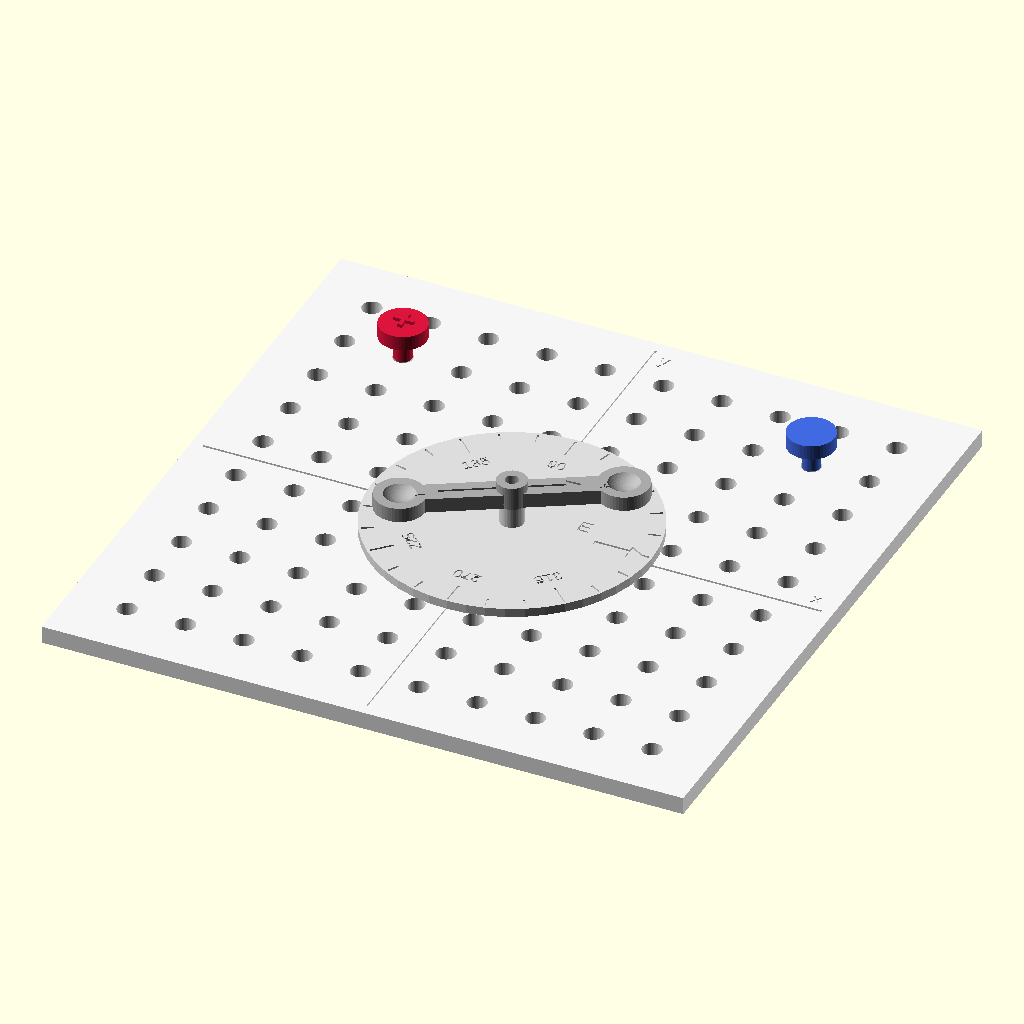
Cell 1: rendered with the file's own defaults.
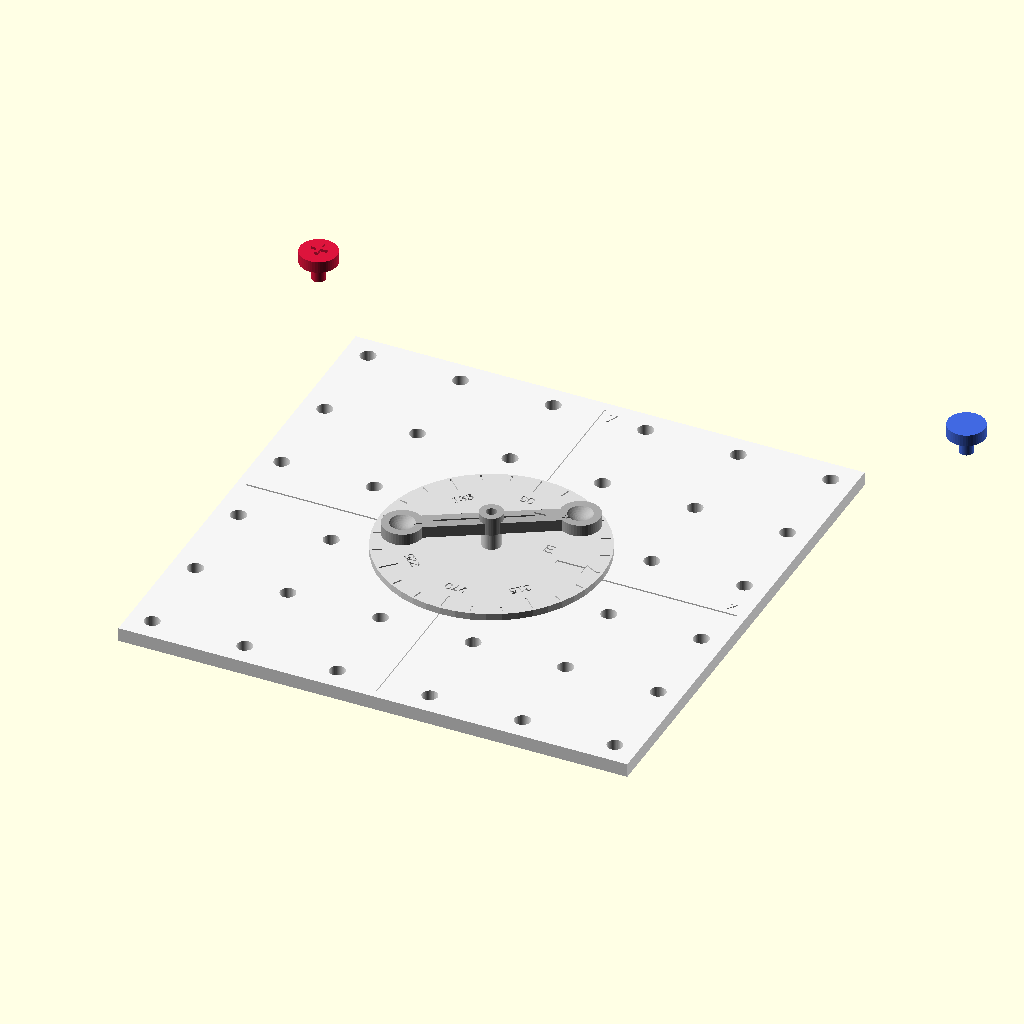
Cell 2: the same model with paso = 40.
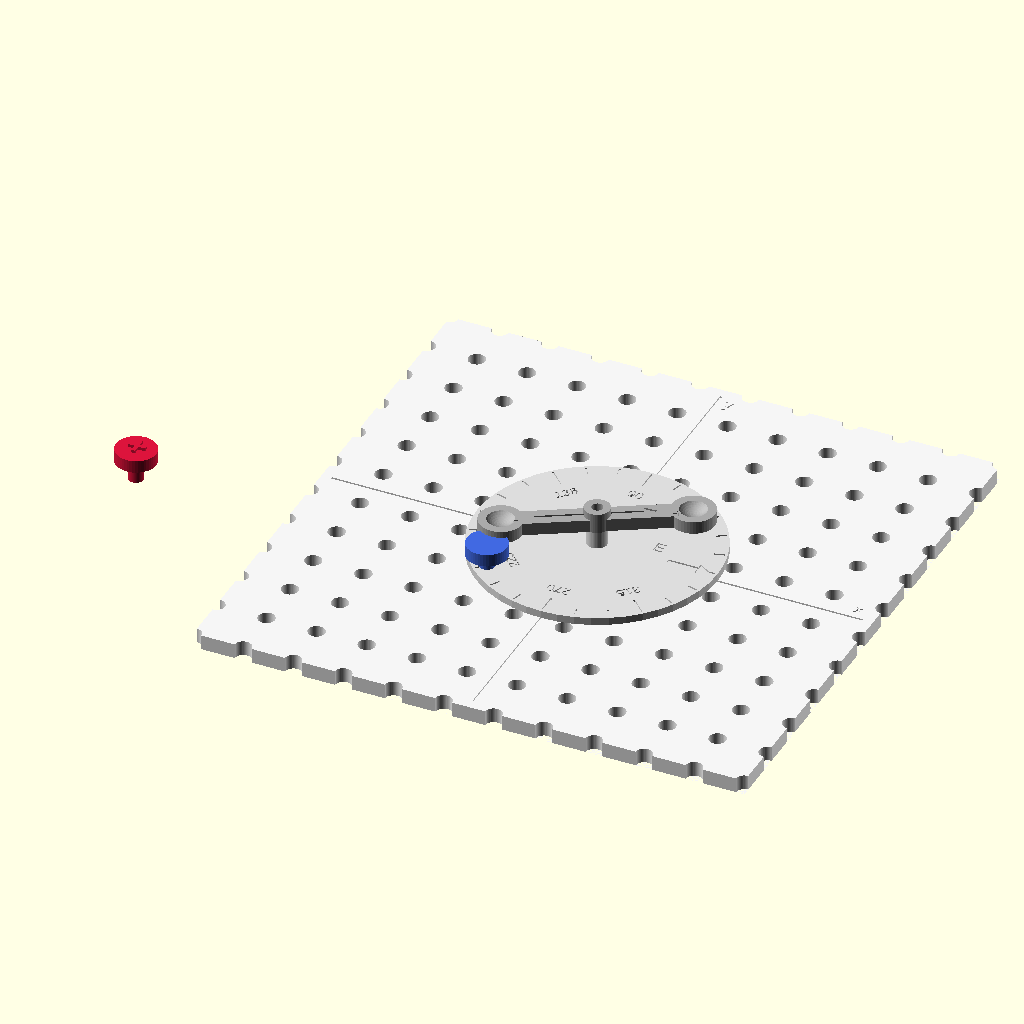
Cell 3: the same model with n_orif = 20.
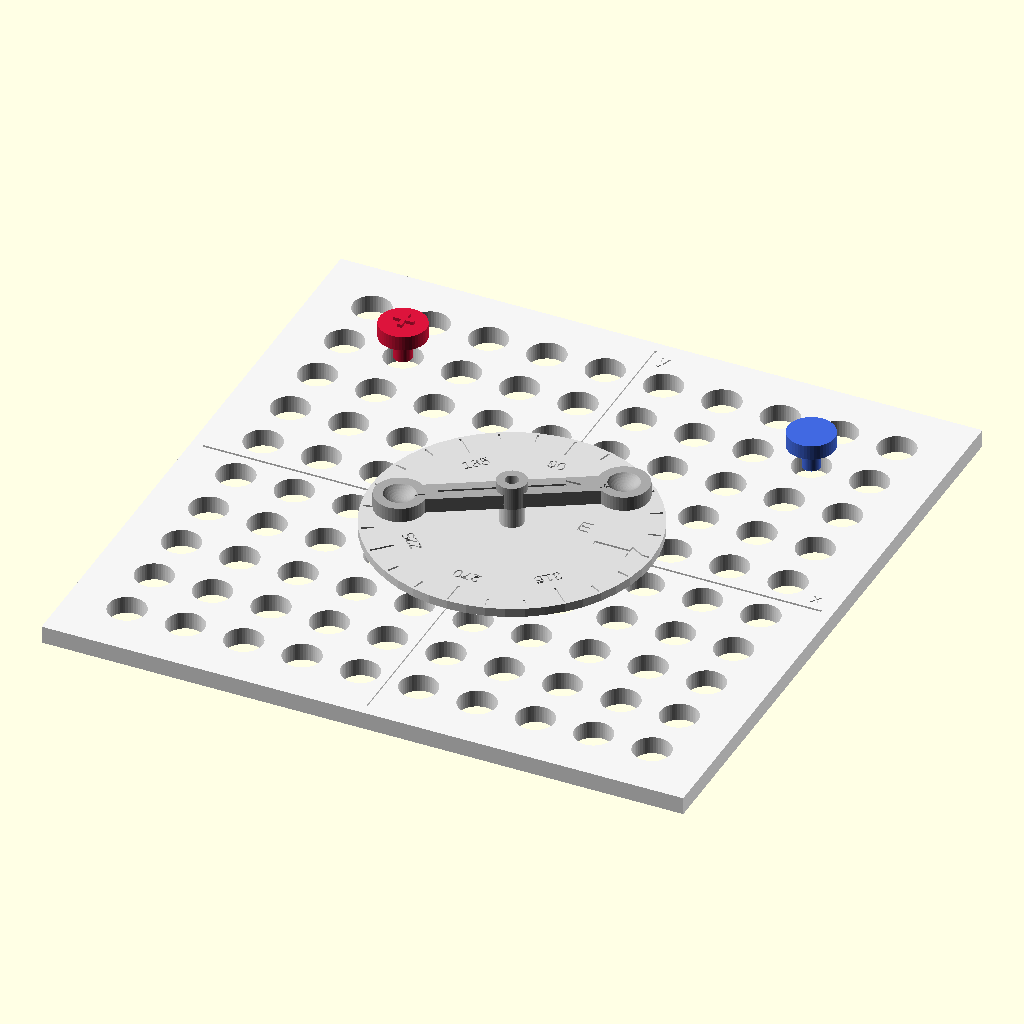
Cell 4 — orif_d set to 12.4, the other parameters unchanged.
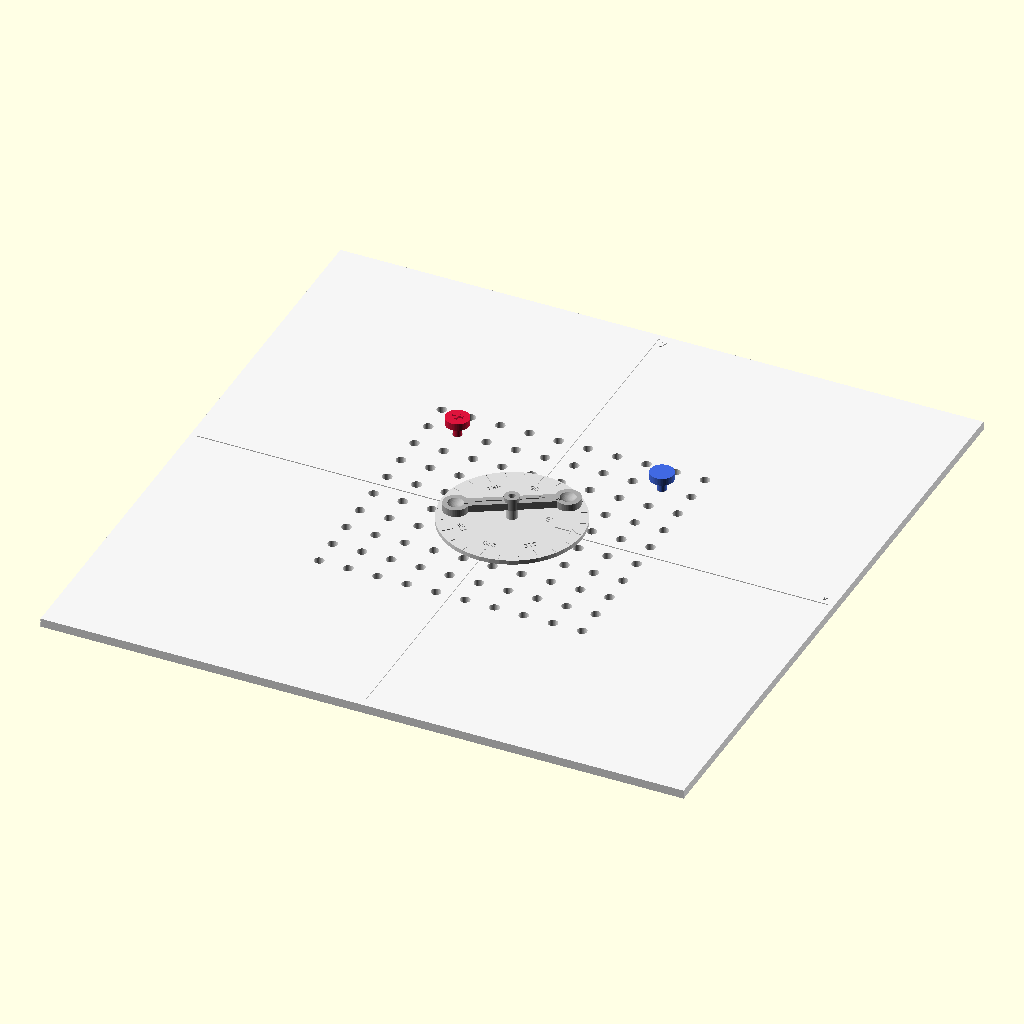
Cell 5: the same model with base_lado = 440.
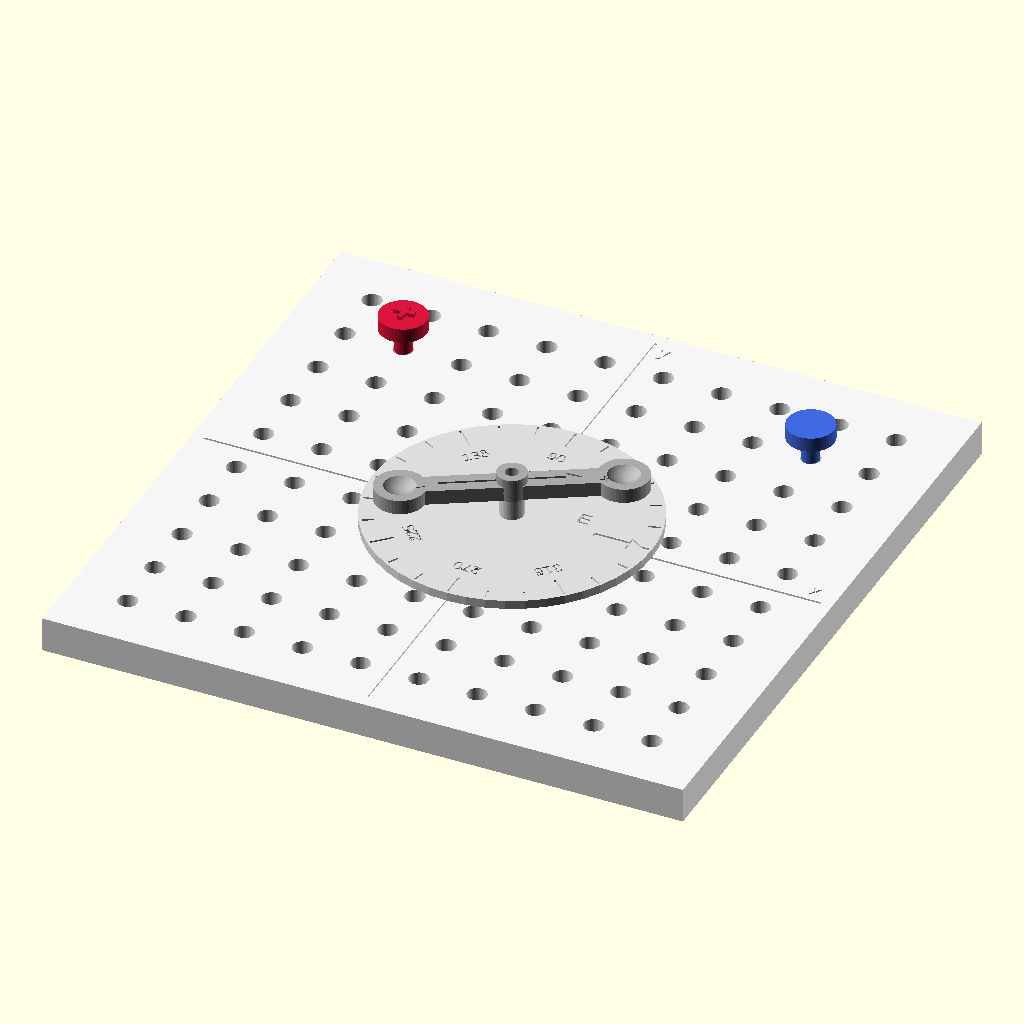
Cell 6: the same model with base_h = 12.
The same orthographic view direction (rotation 55°, 0°, 25°; colour scheme Cornfield) for every cell, with the view re-fitted per cell, so scale and position can differ between cells.
The OpenSCAD source (recursos/modelos_3d/M02_DipoloVectorial.scad):
// DipoloVectorial-3D · Indicador vectorial de dipolo y rejilla de campo (Módulo 2, Electro10.Easy)
// Modelo paramétrico en OpenSCAD. Unidades: milímetros. © 2026 Dudbil Olvasada Pabón Riaño · 10.Easy
// Uso: elige la pieza en `pieza` y exporta cada una a STL (F6 y luego F7 en OpenSCAD).
// Impresión sugerida: PETG para las rótulas y las flechas, PLA para la base; capa 0,20 mm, relleno 20 %, sin soportes.

pieza = "todo";        // "base" | "carga" | "soporte" | "flecha" | "disco" | "dipolo" | "cubeta" | "todo" (vista de montaje)

/* [Rejilla: la de la guía didáctica, 10 × 10 orificios cada 20 mm] */
paso        = 20;      // separación entre orificios (en el aula, 1 cuadro = 10 cm del taller)
n_orif      = 10;
orif_d      = 6.2;     // orificio para espigas de 6 mm
base_lado   = 220;
base_h      = 6;
holgura     = 0.25;    // tolerancia entre piezas que encajan

/* [Cargas fuente y flechas] */
espiga_d    = 6;
espiga_h    = 8;
cabeza_d    = 16;      // tapa de la carga: + o − en relieve; imprime en rojo (+) y azul (−)
signo       = "+";     // "+" | "-"   (para la pieza "carga")
bola_d      = 10;      // rótula esférica de la flecha
flecha_L    = 50;      // 30 | 50 | 80 mm: tres largos para tres órdenes de intensidad
flecha_s    = 4;       // sección cuadrada del astil

/* [Dipolo sobre disco angular] */
disco_d     = 96;      // disco con escala cada 15°; el 0° es el sentido de E
pivote_d    = 4;       // pasador de giro (clavo o varilla de 4 mm)
dipolo_L    = 70;      // distancia entre los centros de las dos esferas (d del modelo)
esfera_d    = 14;

/* [Cubeta para semillas en aceite (Young y Freedman, figura 21.30)] */
cub_L       = 140;
cub_W       = 90;
cub_h       = 14;
pared       = 2.4;
borne_d     = 4;       // varillas o bornes banana de 4 mm como electrodos
borne_sep   = 60;

$fn = 48;
eps = 0.01;

// ── Base: rejilla de 10 × 10 orificios, ejes grabados y toma central para el disco angular ──
module base() {
    off = -paso * (n_orif - 1) / 2;
    difference() {
        translate([-base_lado / 2, -base_lado / 2, 0]) cube([base_lado, base_lado, base_h]);
        for (i = [0 : n_orif - 1], j = [0 : n_orif - 1]) translate([off + i * paso, off + j * paso, -eps]) cylinder(d = orif_d + 2 * holgura, h = base_h + 1);
        // ejes x e y grabados entre filas, y su nombre
        translate([-base_lado / 2 + 4, -0.4, base_h - 0.6]) cube([base_lado - 8, 0.8, 1]);
        translate([-0.4, -base_lado / 2 + 4, base_h - 0.6]) cube([0.8, base_lado - 8, 1]);
        translate([base_lado / 2 - 8, 3, base_h - 0.6]) linear_extrude(1) text("x", size = 5, halign = "center");
        translate([3, base_lado / 2 - 10, base_h - 0.6]) linear_extrude(1) text("y", size = 5);
        // toma central para la espiga del disco angular (cae entre cuatro orificios)
        translate([0, 0, 1.5]) cylinder(d = 8 + 2 * holgura, h = base_h);
    }
}

// ── Carga fuente: espiga y tapa con el signo en relieve ──
module carga() {
    cylinder(d = espiga_d, h = espiga_h);
    translate([0, 0, espiga_h]) cylinder(d = cabeza_d, h = 5);
    translate([0, 0, espiga_h + 5]) linear_extrude(1.2) text(signo == "+" ? "+" : "−", size = 10, halign = "center", valign = "center", font = "Liberation Sans:style=Bold");
}

// ── Soporte con copa esférica (rótula de giro libre en 360°): tres ranuras dan el ajuste a presión ──
module soporte() {
    difference() {
        union() {
            cylinder(d = espiga_d, h = espiga_h);
            translate([0, 0, espiga_h]) cylinder(d = bola_d + 5, h = bola_d * 0.75);
        }
        translate([0, 0, espiga_h + bola_d / 2 + 1]) sphere(d = bola_d + 2 * holgura);
        for (a = [0, 120, 240]) rotate(a) translate([0, -0.6, espiga_h + 2]) cube([bola_d, 1.2, bola_d]);
    }
}

// ── Flecha de campo: bola en la cola, astil cuadrado y punta; la bola se aplana 1 mm para imprimir sin soportes ──
module flecha() {
    translate([0, 0, bola_d / 2 - 1]) difference() {
        union() {
            sphere(d = bola_d);
            rotate([0, 90, 0]) translate([0, 0, bola_d / 2 - 1]) translate([-flecha_s / 2, -flecha_s / 2, 0]) cube([flecha_s, flecha_s, flecha_L - 12]);
            translate([bola_d / 2 + flecha_L - 14, 0, 0]) rotate([0, 90, 0]) cylinder(d1 = 12, d2 = 0, h = 14);
        }
        translate([-50, -50, -bola_d / 2 - 50 + 1]) cube([200, 100, 50]);
    }
}

// ── Disco angular: escala cada 15° (número cada 45°) y flecha «E» grabada en 0° ──
module disco() {
    difference() {
        union() {
            cylinder(d = disco_d, h = 3);
            translate([0, 0, -4.4]) cylinder(d = 8, h = 4.4);                   // espiga a la toma central de la base (4,5 mm de fondo)
            cylinder(d = pivote_d + 4, h = 10);                                   // buje del pasador
        }
        translate([0, 0, -7]) cylinder(d = pivote_d + 2 * holgura, h = 20);
        for (a = [0 : 15 : 345]) rotate(a) translate([disco_d / 2 - (a % 45 == 0 ? 9 : 5), -0.35, 2.4]) cube([a % 45 == 0 ? 8 : 4, 0.7, 1]);
        for (a = [45 : 45 : 315]) rotate(a) translate([disco_d / 2 - 15, 0, 2.4]) rotate(-90) linear_extrude(1) text(str(a), size = 4, halign = "center", valign = "center");
        translate([disco_d / 2 - 20, -1, 2.4]) cube([12, 2, 1]);                  // astil de la «E»
        translate([disco_d / 2 - 8, 0, 2.4]) linear_extrude(1) polygon([[0, -3], [5, 0], [0, 3]]);
        translate([disco_d / 2 - 26, 4, 2.4]) linear_extrude(1) text("E", size = 5, halign = "center");
    }
}

// ── Dipolo: barra con dos copas para esferas de color (−q azul, +q rojo), buje central y vector p grabado de − a + ──
module dipolo() {
    difference() {
        union() {
            translate([-dipolo_L / 2, -4, 0]) cube([dipolo_L, 8, 5]);
            for (s = [-1, 1]) translate([s * dipolo_L / 2, 0, 0]) cylinder(d = esfera_d + 3, h = 5);
            cylinder(d = pivote_d + 6, h = 8);
        }
        translate([0, 0, -1]) cylinder(d = pivote_d + 2 * holgura, h = 10);
        for (s = [-1, 1]) translate([s * dipolo_L / 2, 0, 5 + esfera_d / 2 - 2]) sphere(d = esfera_d + 2 * holgura);   // copas
        translate([-dipolo_L / 2 + 12, -0.6, 4.4]) cube([dipolo_L - 30, 1.2, 1]);                                      // astil de p
        translate([dipolo_L / 2 - 18, 0, 4.4]) linear_extrude(1) polygon([[0, -2.5], [5, 0], [0, 2.5]]);
        translate([-dipolo_L / 2 + 4, -2.5, 4.4]) linear_extrude(1) text("−", size = 5, valign = "center");
        translate([dipolo_L / 2 - 8, -2.5, 4.4]) linear_extrude(1) text("+", size = 5, valign = "center");
    }
}

// ── Cubeta: bandeja estanca con dos tomas para electrodos de 4 mm (semillas en aceite, solo con el docente) ──
module cubeta() {
    difference() {
        translate([-cub_L / 2, -cub_W / 2, 0]) cube([cub_L, cub_W, cub_h]);
        translate([-cub_L / 2 + pared, -cub_W / 2 + pared, 2]) cube([cub_L - 2 * pared, cub_W - 2 * pared, cub_h]);
        for (s = [-1, 1]) translate([s * borne_sep / 2, 0, -eps]) cylinder(d = borne_d + 2 * holgura, h = 3);
        translate([-cub_L / 2 + 6, -cub_W / 2 + 4, 1]) linear_extrude(1.5) text("aceite + semillas", size = 4);
    }
    for (s = [-1, 1]) translate([s * borne_sep / 2, 0, 0]) difference() { cylinder(d = borne_d + 6, h = 8); translate([0, 0, -1]) cylinder(d = borne_d + 2 * holgura, h = 10); }
}

// ── Vista de montaje ──
module todo() {
    color("WhiteSmoke") base();
    off = -paso * (n_orif - 1) / 2;
    color("Crimson") translate([off + 1 * paso, off + 8 * paso, base_h]) carga();
    color("RoyalBlue") translate([off + 8 * paso, off + 8 * paso, base_h]) { cylinder(d = espiga_d, h = espiga_h); translate([0, 0, espiga_h]) cylinder(d = cabeza_d, h = 5); }
    for (p = [[3, 8, 0], [6, 8, 0], [3, 9, -30], [6, 9, 30]])   // fuera del disco angular translate([off + p[0] * paso, off + p[1] * paso, base_h]) { color("DimGray") soporte(); color("MediumPurple") translate([0, 0, espiga_h + bola_d / 2 + 1]) rotate(p[2]) flecha(); }
    color("Gainsboro") translate([0, 0, base_h]) disco();
    color("DarkGray") translate([0, 0, base_h + 10.5]) rotate(30) dipolo();   // gira sobre el pasador; φ = 30° respecto de E
}

if (pieza == "base") base();
else if (pieza == "carga") carga();
else if (pieza == "soporte") soporte();
else if (pieza == "flecha") flecha();
else if (pieza == "disco") disco();
else if (pieza == "dipolo") dipolo();
else if (pieza == "cubeta") cubeta();
else todo();
Parameter table extracted from the source (name, type, default, range or options):
pieza: string, default "todo"
paso: number, default 20
n_orif: number, default 10
orif_d: number, default 6.2
base_lado: number, default 220
base_h: number, default 6
holgura: number, default 0.25
espiga_d: number, default 6
espiga_h: number, default 8
cabeza_d: number, default 16
signo: string, default "+"
bola_d: number, default 10
flecha_L: number, default 50
flecha_s: number, default 4
disco_d: number, default 96
pivote_d: number, default 4
dipolo_L: number, default 70
esfera_d: number, default 14
cub_L: number, default 140
cub_W: number, default 90
cub_h: number, default 14
pared: number, default 2.4
borne_d: number, default 4
borne_sep: number, default 60
eps: number, default 0.01
